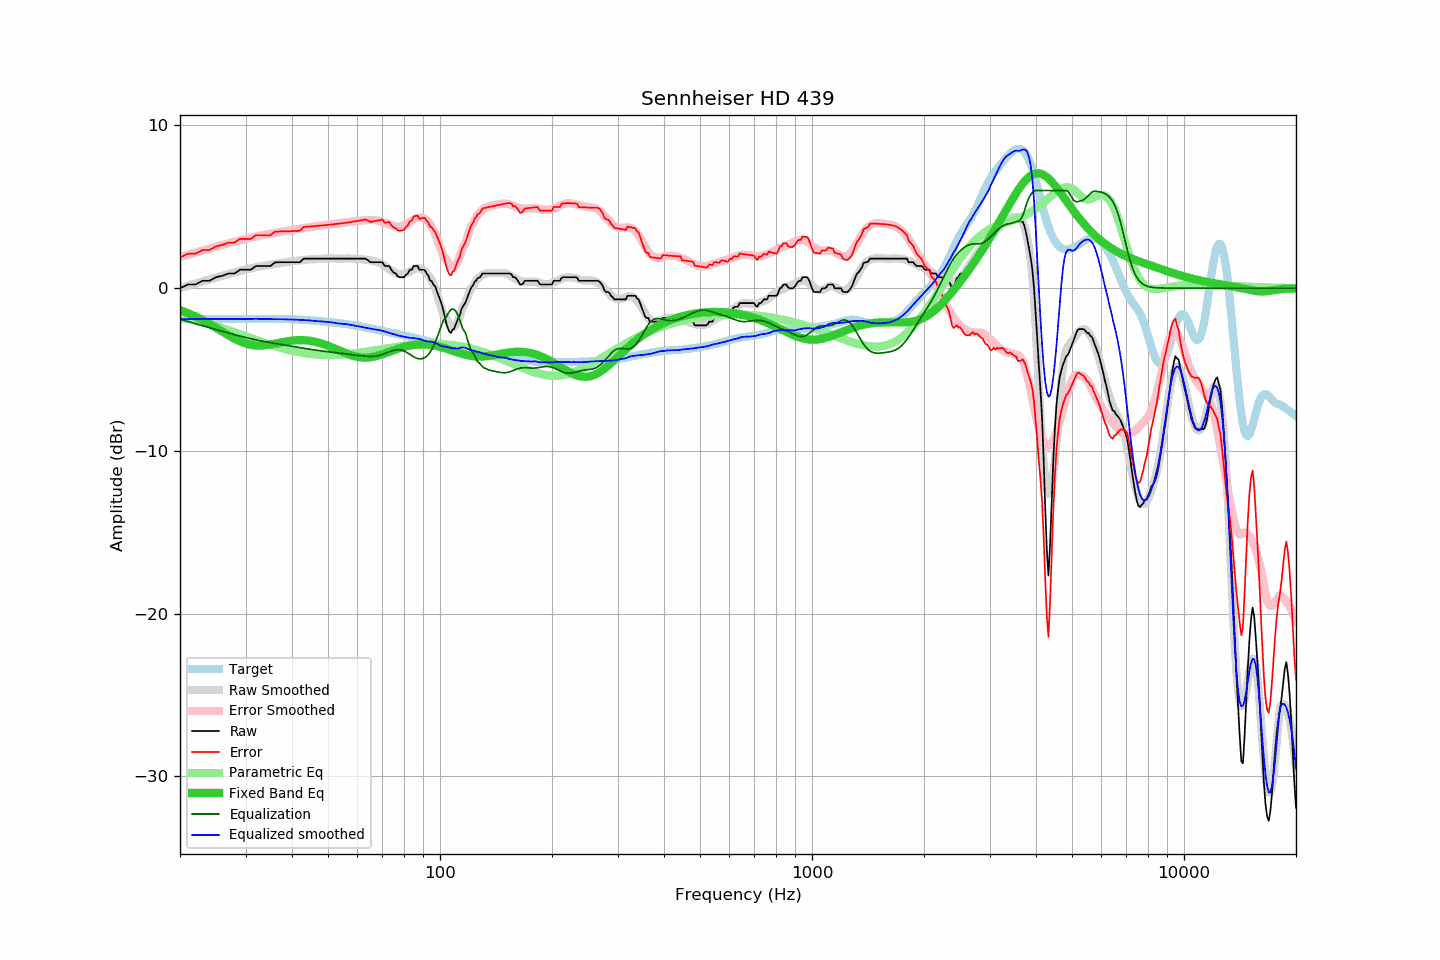

Values plotted in this chart, from the file beside it:
frequency, raw, error, smoothed, error_smoothed, equalization, parametric_eq, equalized_raw, equalized_smoothed, target
20, -0.01, 1.89, 0.01, 1.91, -1.91, -1.34, -1.92, -1.90, -1.89
21, 0.22, 2.12, 0.15, 2.05, -2.05, -1.53, -1.83, -1.90, -1.89
22, 0.22, 2.12, 0.28, 2.18, -2.18, -1.74, -1.96, -1.90, -1.89
23, 0.45, 2.35, 0.41, 2.31, -2.31, -1.96, -1.86, -1.90, -1.89
24, 0.45, 2.35, 0.54, 2.43, -2.43, -2.19, -1.98, -1.89, -1.89
25, 0.67, 2.57, 0.65, 2.55, -2.55, -2.43, -1.87, -1.89, -1.89
26, 0.76, 2.66, 0.76, 2.65, -2.65, -2.67, -1.89, -1.89, -1.89
27, 0.90, 2.80, 0.87, 2.76, -2.76, -2.90, -1.85, -1.89, -1.89
28, 0.90, 2.80, 0.96, 2.85, -2.85, -3.10, -1.95, -1.89, -1.89
29, 1.13, 3.03, 1.05, 2.94, -2.94, -3.27, -1.81, -1.89, -1.89
30, 1.13, 3.03, 1.14, 3.03, -3.03, -3.40, -1.90, -1.89, -1.89
31, 1.13, 3.03, 1.22, 3.10, -3.10, -3.48, -1.97, -1.89, -1.89
32, 1.36, 3.25, 1.29, 3.17, -3.17, -3.52, -1.81, -1.88, -1.89
33, 1.36, 3.25, 1.34, 3.24, -3.24, -3.53, -1.87, -1.89, -1.89
34, 1.36, 3.25, 1.40, 3.29, -3.29, -3.50, -1.93, -1.90, -1.89
35, 1.36, 3.25, 1.44, 3.35, -3.35, -3.46, -1.98, -1.90, -1.89
36, 1.58, 3.47, 1.49, 3.39, -3.39, -3.41, -1.81, -1.91, -1.89
37, 1.59, 3.48, 1.53, 3.44, -3.44, -3.35, -1.85, -1.91, -1.89
38, 1.59, 3.49, 1.58, 3.49, -3.49, -3.30, -1.89, -1.91, -1.90
39, 1.59, 3.49, 1.61, 3.53, -3.53, -3.26, -1.94, -1.92, -1.90
40, 1.59, 3.50, 1.65, 3.57, -3.57, -3.22, -1.98, -1.92, -1.91
41, 1.59, 3.51, 1.68, 3.61, -3.61, -3.20, -2.02, -1.93, -1.92
42, 1.59, 3.53, 1.70, 3.65, -3.65, -3.19, -2.06, -1.95, -1.93
43, 1.81, 3.76, 1.73, 3.69, -3.69, -3.20, -1.88, -1.96, -1.95
44, 1.81, 3.78, 1.76, 3.73, -3.73, -3.21, -1.92, -1.97, -1.96
45, 1.81, 3.79, 1.77, 3.76, -3.76, -3.24, -1.95, -1.99, -1.98
46, 1.81, 3.81, 1.78, 3.79, -3.79, -3.29, -1.98, -2.01, -2.00
47, 1.81, 3.83, 1.80, 3.83, -3.83, -3.34, -2.01, -2.03, -2.02
48, 1.81, 3.85, 1.81, 3.86, -3.86, -3.40, -2.04, -2.04, -2.04
49, 1.81, 3.87, 1.82, 3.88, -3.88, -3.47, -2.07, -2.06, -2.06
50, 1.81, 3.89, 1.83, 3.91, -3.91, -3.54, -2.09, -2.08, -2.08
51, 1.81, 3.91, 1.83, 3.93, -3.93, -3.62, -2.12, -2.10, -2.10
52, 1.81, 3.93, 1.83, 3.95, -3.95, -3.70, -2.14, -2.13, -2.12
53, 1.81, 3.95, 1.81, 3.98, -3.98, -3.78, -2.16, -2.16, -2.14
54, 1.81, 3.98, 1.82, 4.00, -4.00, -3.86, -2.18, -2.18, -2.16
55, 1.81, 4.00, 1.83, 4.02, -4.02, -3.94, -2.21, -2.19, -2.19
56, 1.81, 4.02, 1.83, 4.04, -4.04, -4.01, -2.23, -2.21, -2.21
57, 1.81, 4.05, 1.83, 4.07, -4.07, -4.08, -2.25, -2.24, -2.23
58, 1.81, 4.07, 1.82, 4.09, -4.09, -4.14, -2.28, -2.27, -2.26
59, 1.81, 4.10, 1.81, 4.11, -4.11, -4.18, -2.30, -2.30, -2.29
60, 1.81, 4.13, 1.79, 4.13, -4.13, -4.22, -2.31, -2.34, -2.32
61, 1.81, 4.16, 1.79, 4.15, -4.15, -4.25, -2.33, -2.36, -2.35
62, 1.81, 4.19, 1.77, 4.16, -4.16, -4.26, -2.35, -2.39, -2.38
63, 1.81, 4.22, 1.75, 4.18, -4.18, -4.27, -2.36, -2.43, -2.41
64, 1.72, 4.17, 1.73, 4.19, -4.19, -4.26, -2.47, -2.46, -2.44
65, 1.59, 4.07, 1.71, 4.19, -4.19, -4.24, -2.60, -2.48, -2.47
66, 1.59, 4.10, 1.68, 4.19, -4.19, -4.22, -2.60, -2.51, -2.50
67, 1.59, 4.13, 1.64, 4.18, -4.18, -4.19, -2.58, -2.53, -2.53
68, 1.59, 4.16, 1.59, 4.15, -4.15, -4.15, -2.56, -2.56, -2.56
69, 1.59, 4.18, 1.53, 4.12, -4.12, -4.11, -2.52, -2.59, -2.59
70, 1.59, 4.21, 1.45, 4.07, -4.07, -4.06, -2.48, -2.62, -2.62
71, 1.36, 4.01, 1.36, 4.02, -4.02, -4.01, -2.66, -2.66, -2.65
72, 1.36, 4.04, 1.27, 3.97, -3.97, -3.96, -2.61, -2.71, -2.68
73, 1.36, 4.07, 1.17, 3.92, -3.92, -3.91, -2.55, -2.75, -2.71
74, 1.13, 3.87, 1.08, 3.86, -3.86, -3.86, -2.73, -2.78, -2.73
75, 0.96, 3.73, 1.00, 3.82, -3.82, -3.82, -2.86, -2.82, -2.76
76, 0.90, 3.69, 0.93, 3.79, -3.79, -3.77, -2.89, -2.87, -2.79
77, 0.72, 3.54, 0.87, 3.78, -3.78, -3.72, -3.06, -2.90, -2.82
78, 0.67, 3.52, 0.86, 3.79, -3.79, -3.68, -3.11, -2.93, -2.85
79, 0.67, 3.55, 0.86, 3.81, -3.81, -3.64, -3.14, -2.95, -2.88
... 553 more rows
